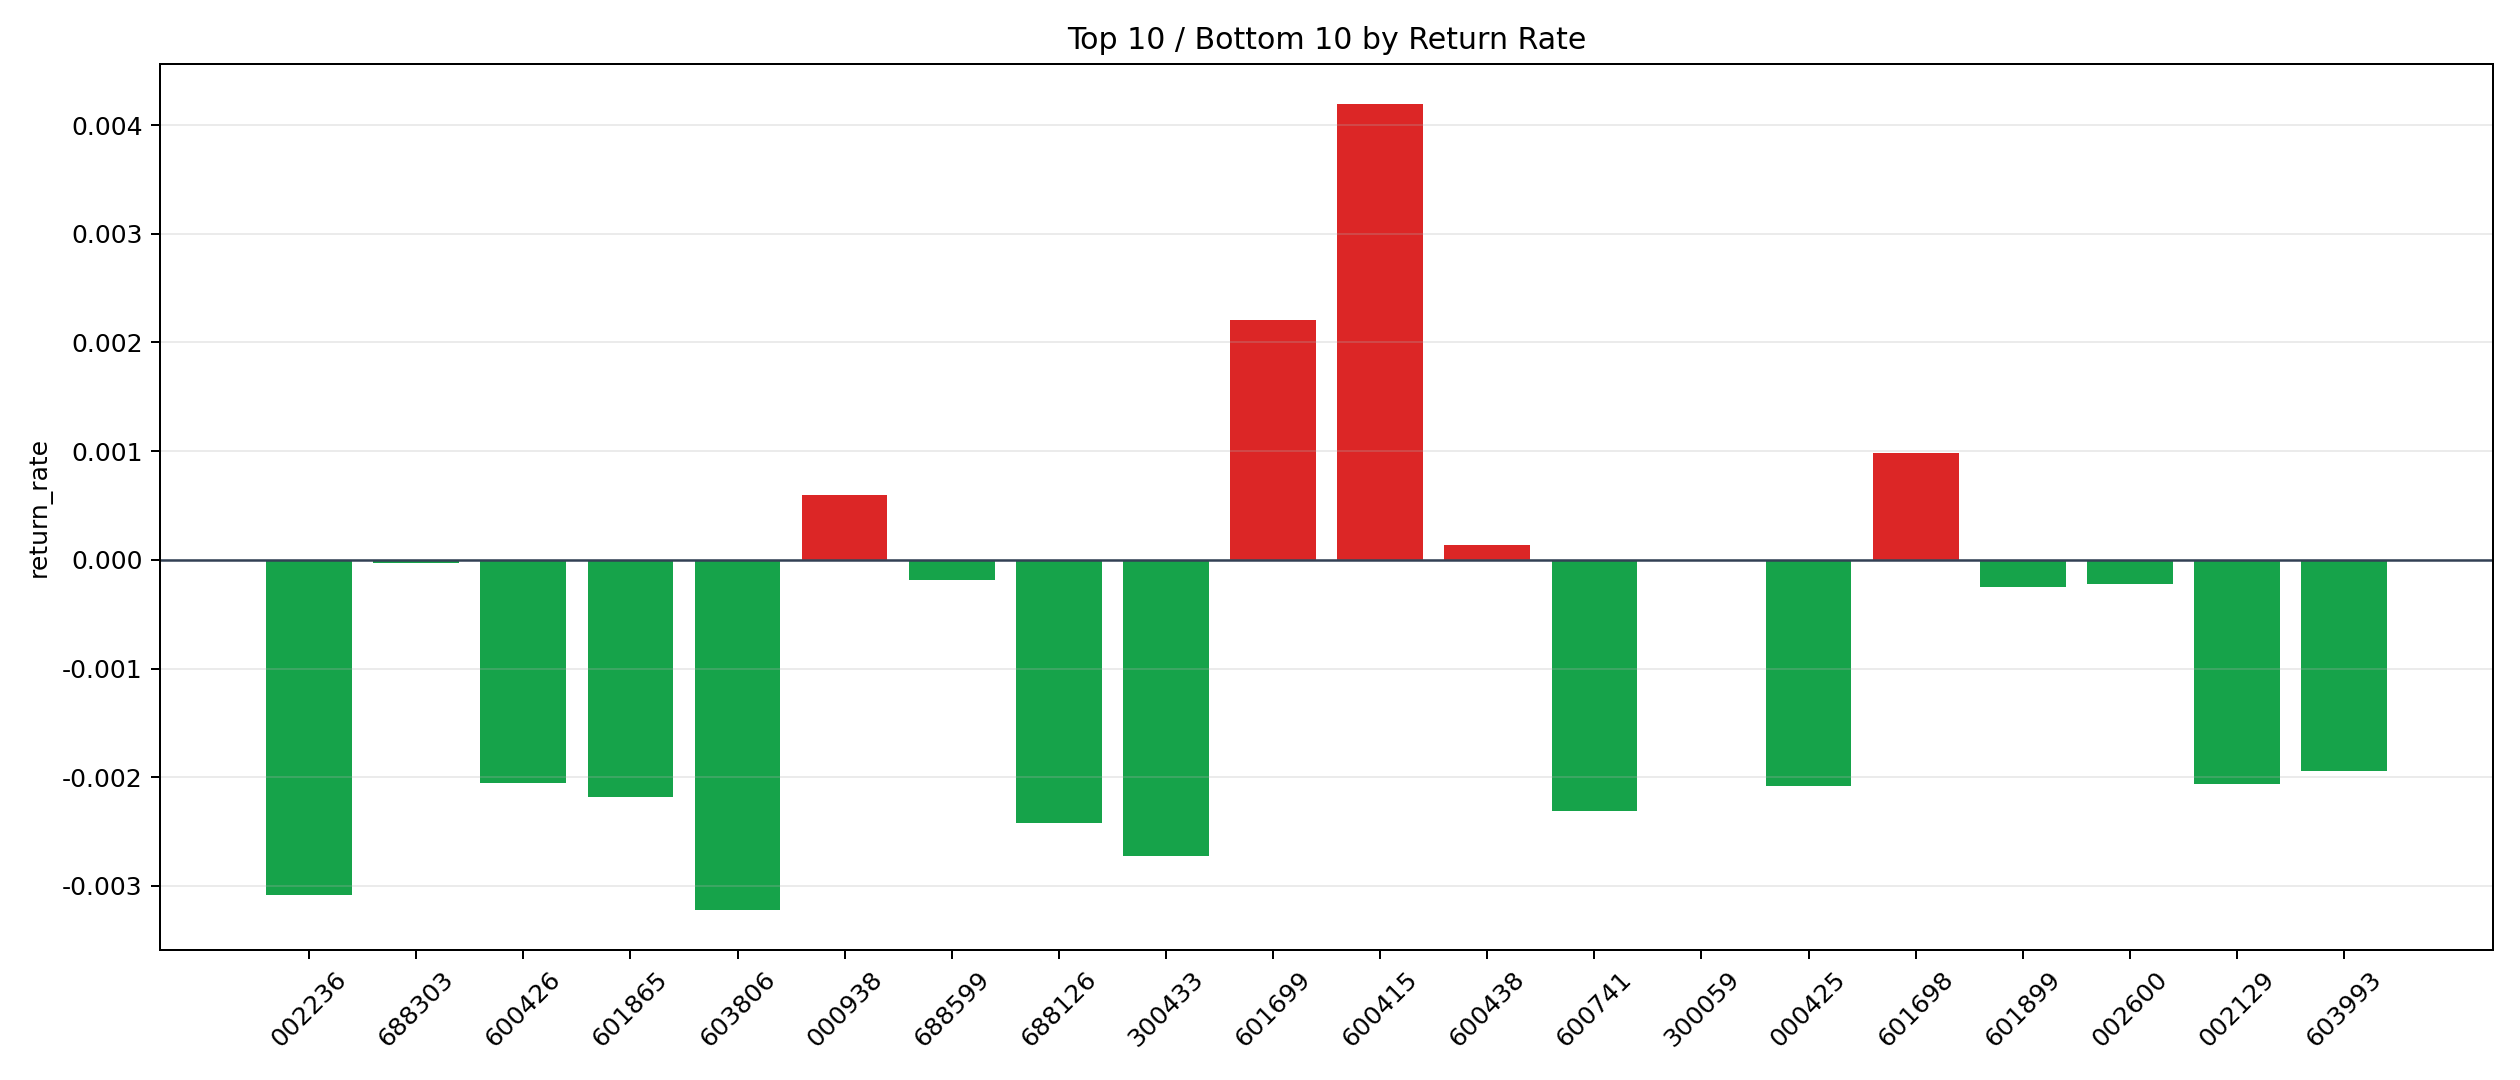

The table this chart was drawn from, first rows:
symbol, n_trades, total_pnl, total_entry_notional, return_rate
600415, 26, 1868, 445312, 0.004195
601699, 20, 797, 361496, 0.002205
601698, 41, 670.5, 683762, 0.0009807
000938, 155, 1751, 2922942, 0.0005991
600438, 142, 359.6, 2567213, 0.0001401
300059, 642, -25.15, 11758894, -2.138576978411044e-6
688303, 29, -12.41, 494018, -0.00002512
688599, 36, -121.7, 657283, -0.0001852
002600, 326, -1409, 6300254, -0.0002236
601899, 226, -993.1, 4026633, -0.0002466
601788, 10, -39.98, 158738, -0.0002518
600026, 12, -66.48, 204317, -0.0003254
601059, 59, -352.9, 1055317, -0.0003344
600089, 84, -503.5, 1458269, -0.0003453
601012, 5, -35.15, 98945, -0.0003552
601136, 14, -154.1, 241527, -0.0006381
601872, 103, -1317, 1804288, -0.0007301
600233, 109, -1366, 1819808, -0.0007505
002180, 11, -148.8, 187299, -0.0007947
002709, 97, -1499, 1662837, -0.0009016
600362, 66, -984.9, 1050697, -0.0009373
600588, 53, -1018, 915573, -0.001112
000617, 160, -3158, 2799273, -0.001128
600346, 9, -198.2, 156522, -0.001266
688472, 71, -1728, 1283331, -0.001347
601360, 25, -624.6, 456946, -0.001367
600489, 29, -799, 547686, -0.001459
600176, 62, -1733, 1041798, -0.001663
600460, 47, -1310, 772179, -0.001696
300413, 29, -819.4, 451685, -0.001814
002459, 101, -3285, 1754238, -0.001873
603993, 301, -10458, 5375086, -0.001946
600426, 70, -2363, 1149679, -0.002055
002129, 22, -982.8, 477203, -0.00206
000425, 32, -1162, 559679, -0.002076
601865, 49, -1826, 837219, -0.002181
600741, 12, -448.3, 194011, -0.00231
688126, 103, -4393, 1816705, -0.002418
300433, 82, -3690, 1354822, -0.002724
002236, 12, -610.3, 198098, -0.003081
603806, 4, -211.6, 65775, -0.003218
